Run: headless pygame with SDL's dummy video driver; simulated clock (each Clock.tick advances the game by its frame time, no real sleeping); random seed 0; keys injected as events and as key.get_pressed() state; no mouse input.
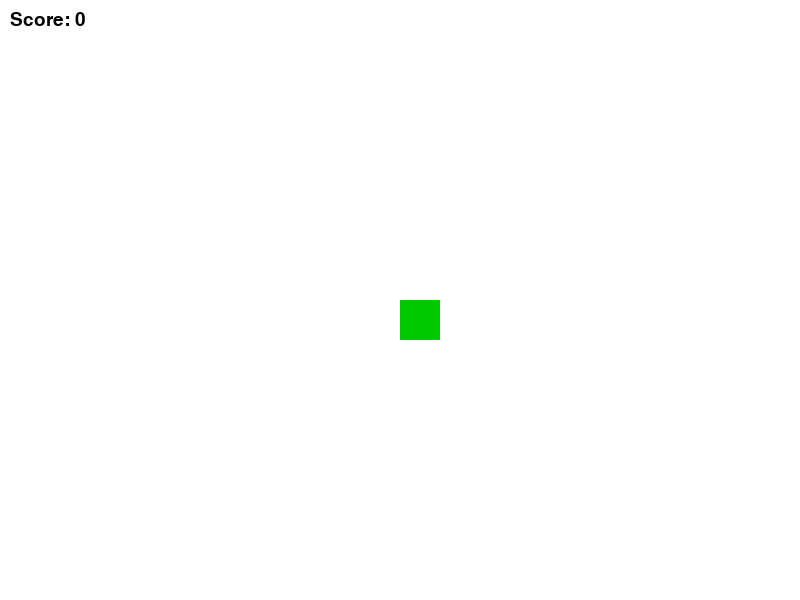
Frame 1 of 4 · flips 1–60 · no input
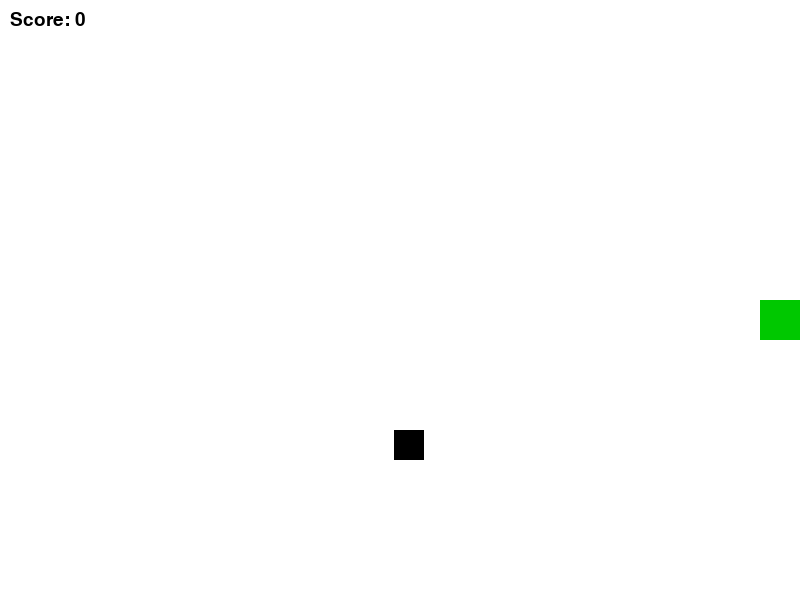
Frame 2 of 4 · flips 61–180 · tapped SPACE, RETURN · held RIGHT (→), D
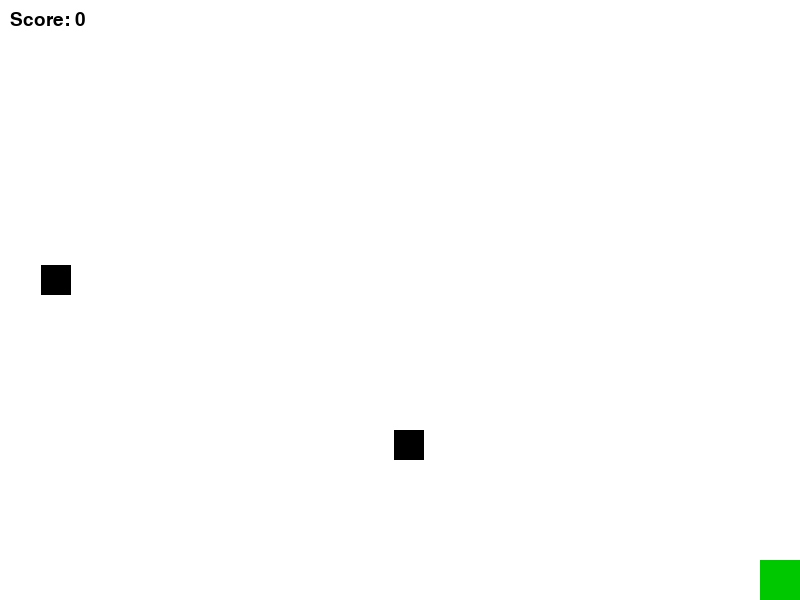
Frame 3 of 4 · flips 181–300 · held DOWN (↓), S
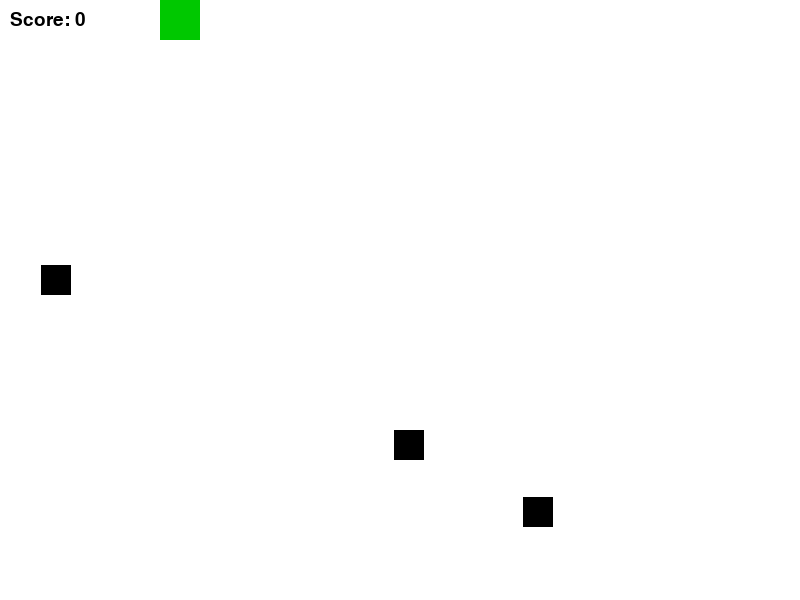
Frame 4 of 4 · flips 301–420 · held LEFT (←), A, UP (↑), W

The pygame program that drew these frames:

import pygame
import sys
import random
import threading

pygame.init()

# Window
WIDTH, HEIGHT = 800, 600
WIN = pygame.display.set_mode((WIDTH, HEIGHT))
pygame.display.set_caption("Tank Game With Targets")

# Colors
WHITE = (255, 255, 255)
GREEN = (0, 200, 0)
RED = (200, 0, 0)
YELLOW = (255, 255, 0)
BLACK = (0, 0, 0)

# Tank properties
tank_x = WIDTH // 2
tank_y = HEIGHT // 2
tank_speed = 5
tank_size = 40

# Bullets
bullets = []
bullet_speed = 10

# Targets
targets = []
TARGET_SIZE = 30
TARGET_SPAWN_TIME = 120  # frames
spawn_timer = 0

# Explosion animation
explosions = []  # each: [x, y, frame]
EXPLOSION_FRAMES = 10

# Score
score = 0
font = pygame.font.SysFont("Arial", 28)

# Benedict status and timer
benedictBad = False
timer_done = True

clock = pygame.time.Clock()
running = True


def spawn_target():
    x = random.randint(0, WIDTH - TARGET_SIZE)
    y = random.randint(0, HEIGHT - TARGET_SIZE)
    targets.append([x, y])

def set_variable():
    global timer_done
    timer_done = True

while running:
    clock.tick(60)  # 60 FPS

    for event in pygame.event.get():
        if event.type == pygame.QUIT:
            pygame.quit()
            sys.exit()

        # Fire bullet
        if event.type == pygame.KEYDOWN:
            if event.key == pygame.K_SPACE:
                bullets.append([tank_x + tank_size // 2, tank_y])

    # Tank movement
    keys = pygame.key.get_pressed()
    if keys[pygame.K_LEFT] and tank_x > 0:
        tank_x -= tank_speed
    if keys[pygame.K_RIGHT] and tank_x < WIDTH - tank_size:
        tank_x += tank_speed
    if keys[pygame.K_UP] and tank_y > 0:
        tank_y -= tank_speed
    if keys[pygame.K_DOWN] and tank_y < HEIGHT - tank_size:
        tank_y += tank_speed

    # Move bullets
    for bullet in bullets:
        bullet[1] -= bullet_speed
    bullets = [b for b in bullets if b[1] > 0]

    # Spawn targets
    spawn_timer += 1
    if spawn_timer >= TARGET_SPAWN_TIME:
        spawn_target()
        spawn_timer = 0

    # Collision detection
    for bullet in bullets[:]:
        for target in targets[:]:
            if (
                    target[0] < bullet[0] < target[0] + TARGET_SIZE
                        and target[1] < bullet[1] < target[1] + TARGET_SIZE
            ):
                # Add explosion
                explosions.append([target[0], target[1], 0])

                # Remove target and bullet
                targets.remove(target)
                bullets.remove(bullet)

                # Score
                score += 10

                # Benedict Bad
                benedictBad = True
                timer_done = False
                timer = threading.Timer(5.0, set_variable)  # 5.0 is the delay in seconds
                timer.start()

                break

    # Update explosion frames
    for explosion in explosions[:]:
        explosion[2] += 1
        if explosion[2] > EXPLOSION_FRAMES:
            explosions.remove(explosion)

    # Draw everything
    WIN.fill(WHITE)

    # Draw tank
    pygame.draw.rect(WIN, GREEN, (tank_x, tank_y, tank_size, tank_size))

    # Draw bullets
    for bullet in bullets:
        pygame.draw.rect(WIN, RED, (*bullet, 5, 10))

    # Draw targets
    for target in targets:
        pygame.draw.rect(WIN, BLACK, (target[0], target[1], TARGET_SIZE, TARGET_SIZE))

    # Draw explosions (simple expanding yellow circle)
    for x, y, frame in explosions:
        radius = frame * 3
        pygame.draw.circle(WIN, YELLOW, (x + TARGET_SIZE // 2, y + TARGET_SIZE // 2), radius)

    # Draw score
    score_text = font.render(f"Score: {score}", True, BLACK)
    WIN.blit(score_text, (10, 10))

    # Draw benedict bad
    if benedictBad and not timer_done:
        benedict_text = font.render(f"Benedict Bad!", True, BLACK)
        WIN.blit(benedict_text, (10, 40))

    pygame.display.update()
